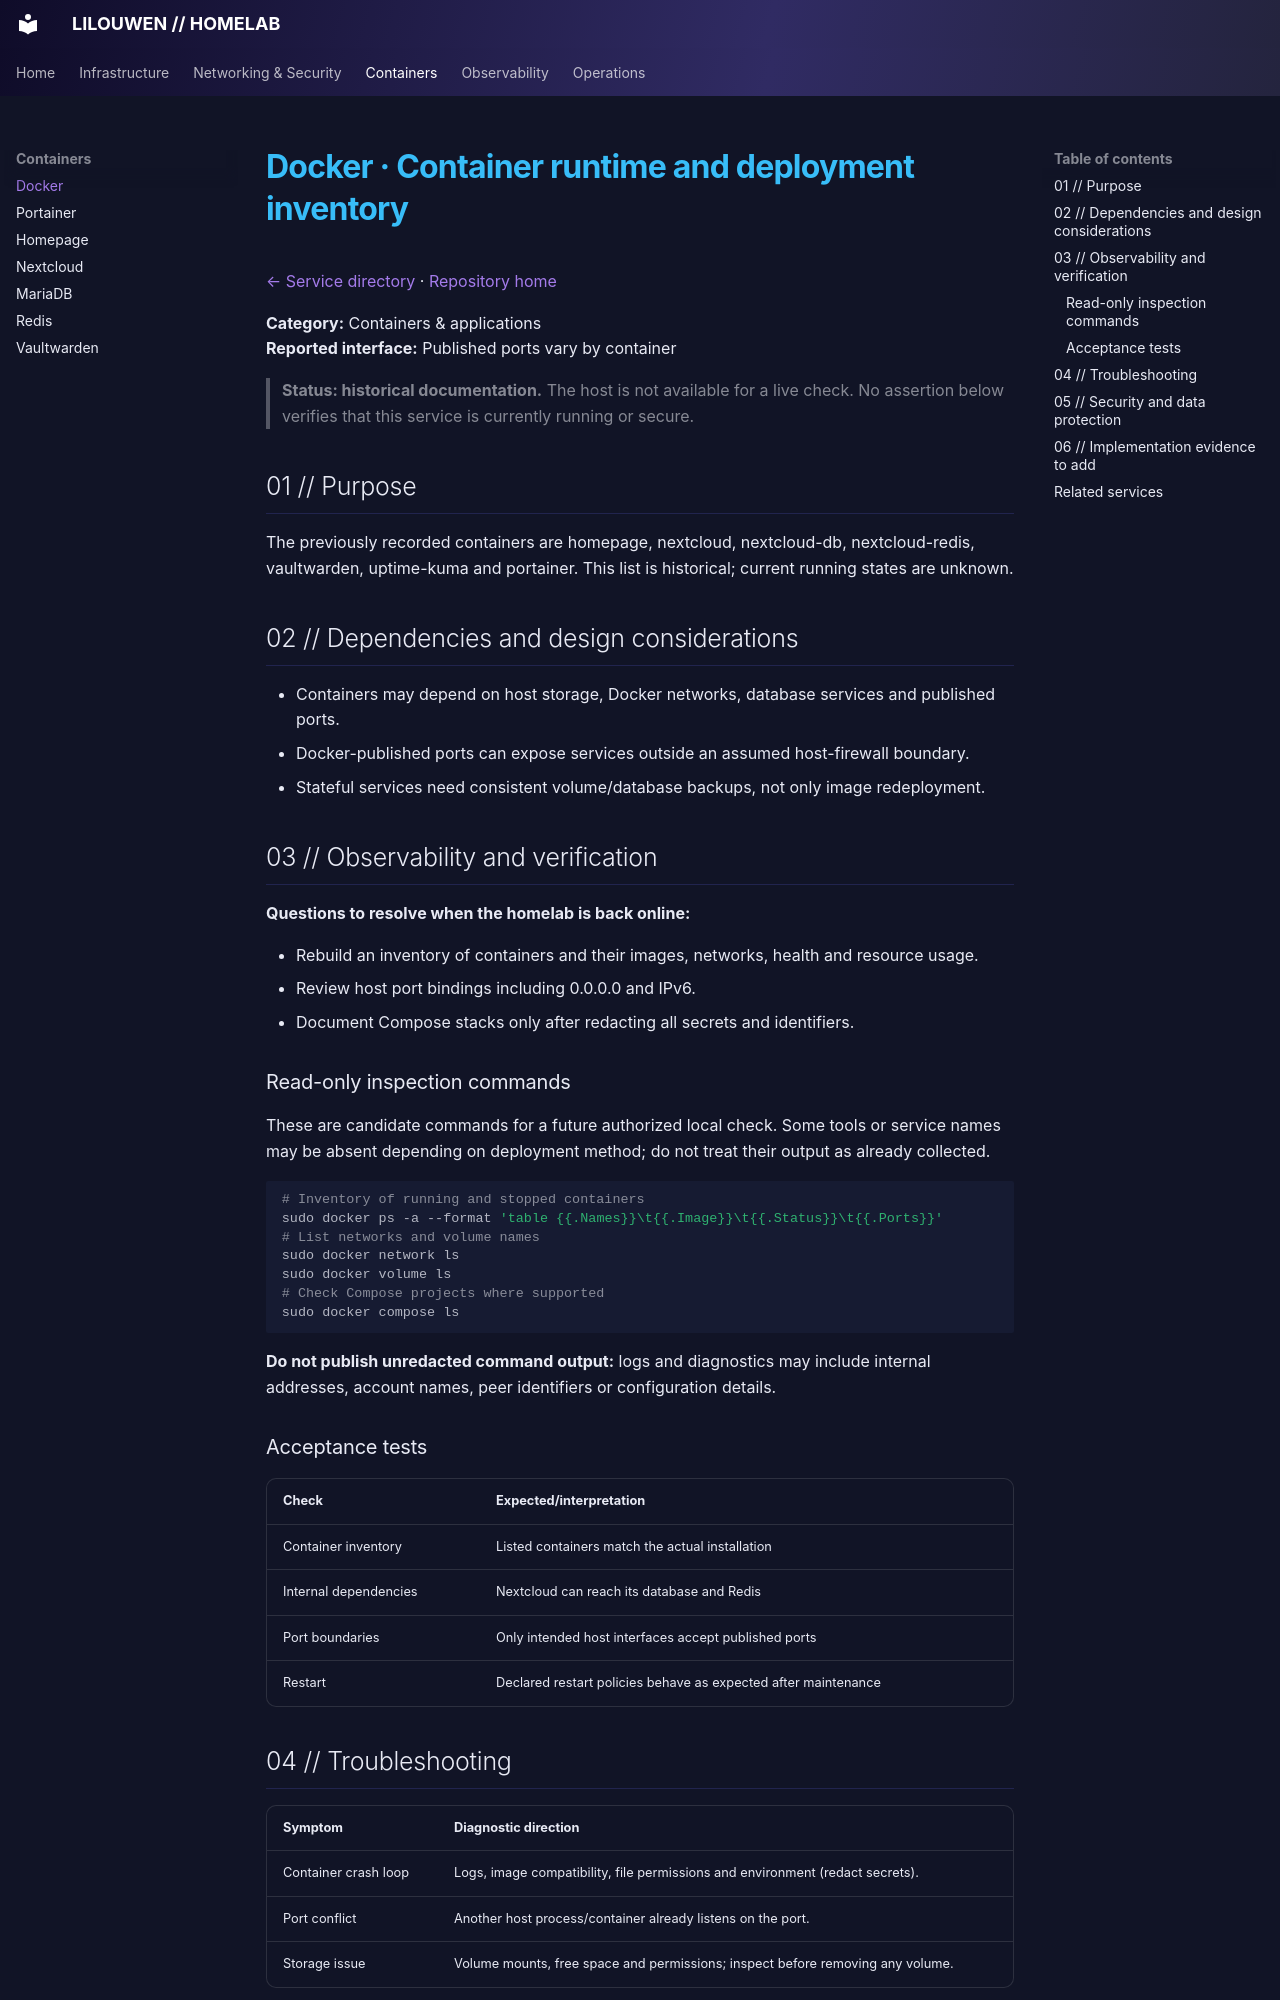

repository: lilouwen/homelab · page: services/docker/index.html · generator: mkdocs

# Docker · Container runtime and deployment inventory

[← Service directory](README.md) · [Repository home](../../README.md)

**Category:** Containers & applications  
**Reported interface:** Published ports vary by container

> **Status: historical documentation.** The host is not available for a live check. No assertion below verifies that this service is currently running or secure.

## 01 // Purpose

The previously recorded containers are homepage, nextcloud, nextcloud-db, nextcloud-redis, vaultwarden, uptime-kuma and portainer. This list is historical; current running states are unknown.

## 02 // Dependencies and design considerations

- Containers may depend on host storage, Docker networks, database services and published ports.
- Docker-published ports can expose services outside an assumed host-firewall boundary.
- Stateful services need consistent volume/database backups, not only image redeployment.

## 03 // Observability and verification

**Questions to resolve when the homelab is back online:**

- Rebuild an inventory of containers and their images, networks, health and resource usage.
- Review host port bindings including 0.0.0.0 and IPv6.
- Document Compose stacks only after redacting all secrets and identifiers.

### Read-only inspection commands

These are candidate commands for a future authorized local check. Some tools or service names may be absent depending on deployment method; do not treat their output as already collected.

```bash
# Inventory of running and stopped containers
sudo docker ps -a --format 'table {{.Names}}\t{{.Image}}\t{{.Status}}\t{{.Ports}}'
# List networks and volume names
sudo docker network ls
sudo docker volume ls
# Check Compose projects where supported
sudo docker compose ls
```

**Do not publish unredacted command output:** logs and diagnostics may include internal addresses, account names, peer identifiers or configuration details.

### Acceptance tests

| Check | Expected/interpretation |
|---|---|
| Container inventory | Listed containers match the actual installation |
| Internal dependencies | Nextcloud can reach its database and Redis |
| Port boundaries | Only intended host interfaces accept published ports |
| Restart | Declared restart policies behave as expected after maintenance |
